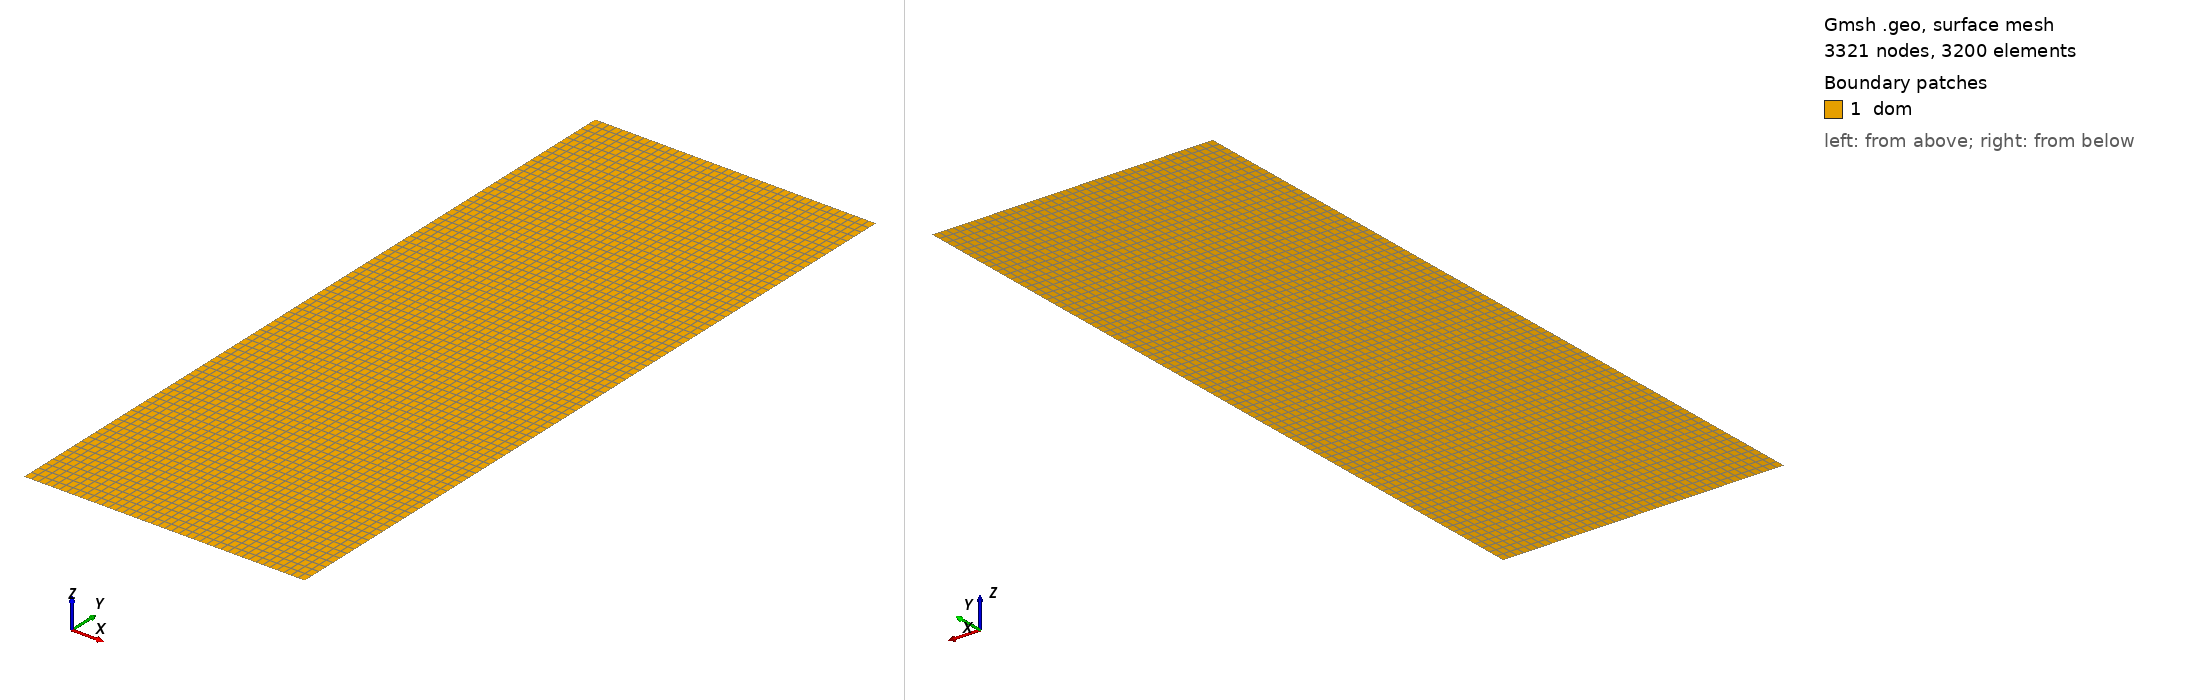

Gmsh geometry script, surface-meshed: 3321 nodes, 3200 surface elements. Boundary patches (legend numbers): 1 dom. Left view from above one corner, right view from below the opposite corner. Legend entries are the model's physical surfaces. The drawing asked Gmsh for element sizes between 1% and 20% of the model's largest extent; the script's own settings can give other sizes.

=== module-obstructed-sandscreen.geo (drawn) ===
// Axisymmetric module, 0.8 m high, split into three surfaces (0.1 m, 0.52 m, 0.18 m)
SetFactory("OpenCASCADE");
//+
Point(1) = {0.0325, 0, 0, 1.0};
//+
Point(2) = {0.335, 0, 0, 1.0};
//+
Point(3) = {0.335, 0.1, 0, 1.0};
//+
Point(4) = {0.0325, 0.1, 0, 1.0};
//+
Point(5) = {0.335, 0.62, 0, 1.0};
//+
Point(6) = {0.0325, 0.62, 0, 1.0};
//+
Point(7) = {0.335, 0.8, 0, 1.0};
//+
Point(8) = {0.0325, 0.8, 0, 1.0};
//+
// Horizontal lines
Line(1) = {1, 2};
//+
Line(2) = {4, 3};
//+
Line(3) = {6, 5};
//+
Line(4) = {8, 7};
//+
// Right (diffuser) vertical lines
Line(5) = {2, 3};
//+
Line(6) = {3, 5};
//+
Line(7) = {5, 7};
//+
// Left (sandscreen side) vertical lines
Line(8) = {4, 1};
//+
Line(9) = {6, 4};
//+
Line(10) = {8, 6};
//+
Curve Loop(1) = {1, 5, -2, 8};
//+
Plane Surface(1) = {1};
//+
Curve Loop(2) = {2, 6, -3, 9};
//+
Plane Surface(2) = {2};
//+
Curve Loop(3) = {3, 7, -4, 10};
//+
Plane Surface(3) = {3};
//+
Physical Curve("bottom", 2) = {1};
//+
Physical Curve("diffuser", 3) = {5, 6, 7};
//+
Physical Curve("lid", 4) = {4};
//+
Physical Curve("sandscreen", 5) = {9};
//+
Physical Curve("noflow", 6) = {8, 10};
//+
Physical Surface("dom", 1) = {1, 2, 3};
//+
Transfinite Surface {1, 2, 3};
//+
// Vertical lines: 0.01 m elements
Transfinite Curve {5, 8} = 11 Using Progression 1;
//+
Transfinite Curve {6, 9} = 53 Using Progression 1;
//+
Transfinite Curve {7, 10} = 19 Using Progression 1;
//+
Transfinite Curve {1, 2, 3, 4} = 41 Using Progression 1;
//+
Recombine Surface {1, 2, 3};
